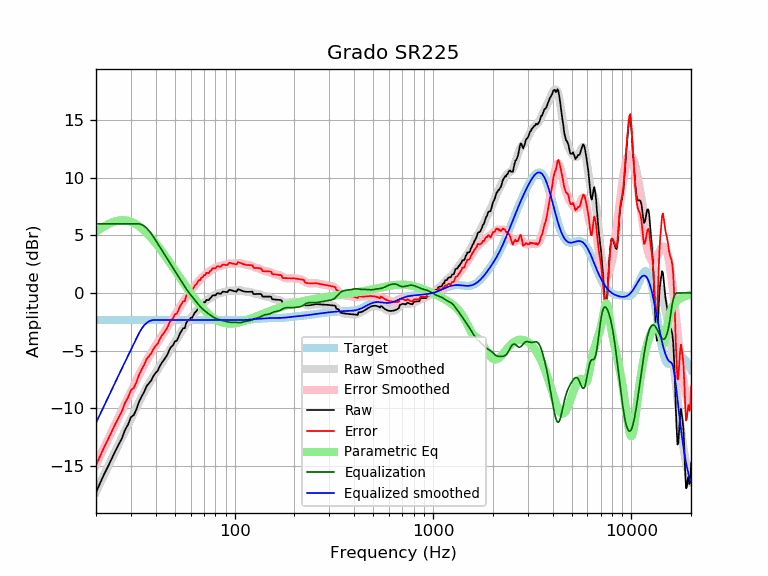

Source data for this figure (header and first rows):
frequency, raw, error, smoothed, error_smoothed, equalization, parametric_eq, equalized_raw, equalized_smoothed, target
20, -17.34, -14.98, -17.28, -14.93, 6.00, 5.32, -11.34, -11.28, -2.35
21, -16.50, -14.15, -16.52, -14.17, 6.00, 5.57, -10.50, -10.52, -2.35
22, -15.74, -13.39, -15.79, -13.44, 6.00, 5.79, -9.74, -9.79, -2.35
23, -15.07, -12.72, -15.09, -12.74, 6.00, 5.97, -9.07, -9.09, -2.35
24, -14.39, -12.04, -14.41, -12.06, 6.00, 6.11, -8.39, -8.41, -2.35
25, -13.75, -11.40, -13.77, -11.42, 6.00, 6.22, -7.75, -7.77, -2.35
26, -13.17, -10.82, -13.15, -10.80, 6.00, 6.29, -7.17, -7.15, -2.35
27, -12.64, -10.29, -12.56, -10.21, 6.00, 6.32, -6.64, -6.56, -2.35
28, -11.91, -9.56, -12.00, -9.64, 6.00, 6.31, -5.91, -6.00, -2.35
29, -11.44, -9.09, -11.45, -9.10, 6.00, 6.26, -5.44, -5.45, -2.35
30, -10.78, -8.43, -10.93, -8.58, 6.00, 6.19, -4.78, -4.93, -2.35
31, -10.61, -8.26, -10.43, -8.07, 6.00, 6.08, -4.61, -4.43, -2.35
32, -10.09, -7.74, -9.94, -7.59, 6.00, 5.95, -4.09, -3.94, -2.35
33, -9.44, -7.09, -9.47, -7.12, 6.00, 5.79, -3.44, -3.47, -2.35
34, -8.97, -6.62, -9.03, -6.68, 5.94, 5.62, -3.03, -3.09, -2.35
35, -8.59, -6.24, -8.61, -6.26, 5.81, 5.43, -2.78, -2.80, -2.35
36, -8.09, -5.74, -8.23, -5.87, 5.63, 5.22, -2.46, -2.60, -2.35
37, -7.83, -5.48, -7.86, -5.51, 5.40, 5.01, -2.43, -2.47, -2.35
38, -7.59, -5.24, -7.53, -5.18, 5.14, 4.78, -2.45, -2.39, -2.35
39, -7.19, -4.84, -7.22, -4.86, 4.86, 4.55, -2.33, -2.35, -2.35
40, -6.93, -4.58, -6.92, -4.57, 4.57, 4.32, -2.37, -2.35, -2.35
41, -6.74, -4.38, -6.63, -4.28, 4.28, 4.08, -2.46, -2.35, -2.35
42, -6.33, -3.98, -6.35, -4.00, 4.00, 3.84, -2.33, -2.35, -2.35
43, -6.04, -3.69, -6.07, -3.72, 3.72, 3.60, -2.33, -2.35, -2.35
44, -5.81, -3.46, -5.79, -3.44, 3.44, 3.36, -2.37, -2.35, -2.35
45, -5.58, -3.23, -5.52, -3.17, 3.17, 3.13, -2.41, -2.35, -2.35
46, -5.28, -2.93, -5.25, -2.90, 2.90, 2.89, -2.38, -2.35, -2.35
47, -4.89, -2.54, -4.99, -2.64, 2.64, 2.66, -2.25, -2.35, -2.35
48, -4.66, -2.31, -4.74, -2.39, 2.39, 2.43, -2.27, -2.35, -2.35
49, -4.53, -2.17, -4.50, -2.14, 2.14, 2.20, -2.38, -2.35, -2.35
50, -4.20, -1.85, -4.26, -1.90, 1.90, 1.98, -2.30, -2.35, -2.35
51, -4.16, -1.80, -4.02, -1.67, 1.67, 1.76, -2.49, -2.35, -2.35
52, -3.87, -1.52, -3.79, -1.44, 1.44, 1.54, -2.44, -2.35, -2.35
53, -3.52, -1.17, -3.56, -1.21, 1.21, 1.33, -2.31, -2.35, -2.35
54, -3.29, -0.94, -3.33, -0.98, 0.98, 1.12, -2.31, -2.35, -2.35
55, -3.07, -0.71, -3.12, -0.76, 0.76, 0.92, -2.30, -2.35, -2.35
56, -3.07, -0.71, -2.91, -0.56, 0.56, 0.72, -2.51, -2.35, -2.35
57, -2.61, -0.26, -2.71, -0.36, 0.36, 0.53, -2.25, -2.35, -2.35
58, -2.38, -0.03, -2.52, -0.17, 0.17, 0.34, -2.21, -2.35, -2.35
59, -2.38, -0.03, -2.35, 0.00, -0.00, 0.16, -2.38, -2.35, -2.35
60, -2.16, 0.19, -2.19, 0.16, -0.16, -0.01, -2.33, -2.35, -2.35
61, -2.16, 0.20, -2.03, 0.32, -0.32, -0.18, -2.48, -2.35, -2.35
62, -1.93, 0.42, -1.88, 0.47, -0.47, -0.35, -2.40, -2.35, -2.35
63, -1.70, 0.65, -1.73, 0.62, -0.62, -0.51, -2.32, -2.35, -2.35
64, -1.60, 0.75, -1.58, 0.77, -0.77, -0.66, -2.37, -2.35, -2.35
65, -1.42, 0.94, -1.44, 0.91, -0.91, -0.81, -2.33, -2.35, -2.35
66, -1.24, 1.12, -1.30, 1.05, -1.05, -0.95, -2.28, -2.35, -2.35
67, -1.24, 1.12, -1.18, 1.18, -1.18, -1.08, -2.41, -2.35, -2.35
68, -1.01, 1.34, -1.06, 1.29, -1.29, -1.21, -2.30, -2.35, -2.35
69, -0.99, 1.36, -0.95, 1.40, -1.40, -1.34, -2.39, -2.35, -2.35
70, -0.80, 1.55, -0.85, 1.50, -1.50, -1.45, -2.30, -2.35, -2.35
71, -0.81, 1.54, -0.77, 1.59, -1.59, -1.56, -2.40, -2.35, -2.35
72, -0.60, 1.75, -0.68, 1.67, -1.67, -1.67, -2.27, -2.35, -2.35
73, -0.62, 1.74, -0.60, 1.75, -1.75, -1.77, -2.36, -2.35, -2.35
74, -0.63, 1.72, -0.53, 1.82, -1.82, -1.86, -2.45, -2.35, -2.35
75, -0.47, 1.88, -0.45, 1.90, -1.90, -1.95, -2.37, -2.35, -2.35
76, -0.42, 1.93, -0.38, 1.97, -1.97, -2.03, -2.39, -2.35, -2.35
77, -0.24, 2.11, -0.32, 2.04, -2.04, -2.10, -2.28, -2.35, -2.35
78, -0.20, 2.15, -0.25, 2.10, -2.10, -2.17, -2.30, -2.35, -2.35
79, -0.20, 2.15, -0.20, 2.15, -2.15, -2.24, -2.36, -2.35, -2.35
... 553 more rows
